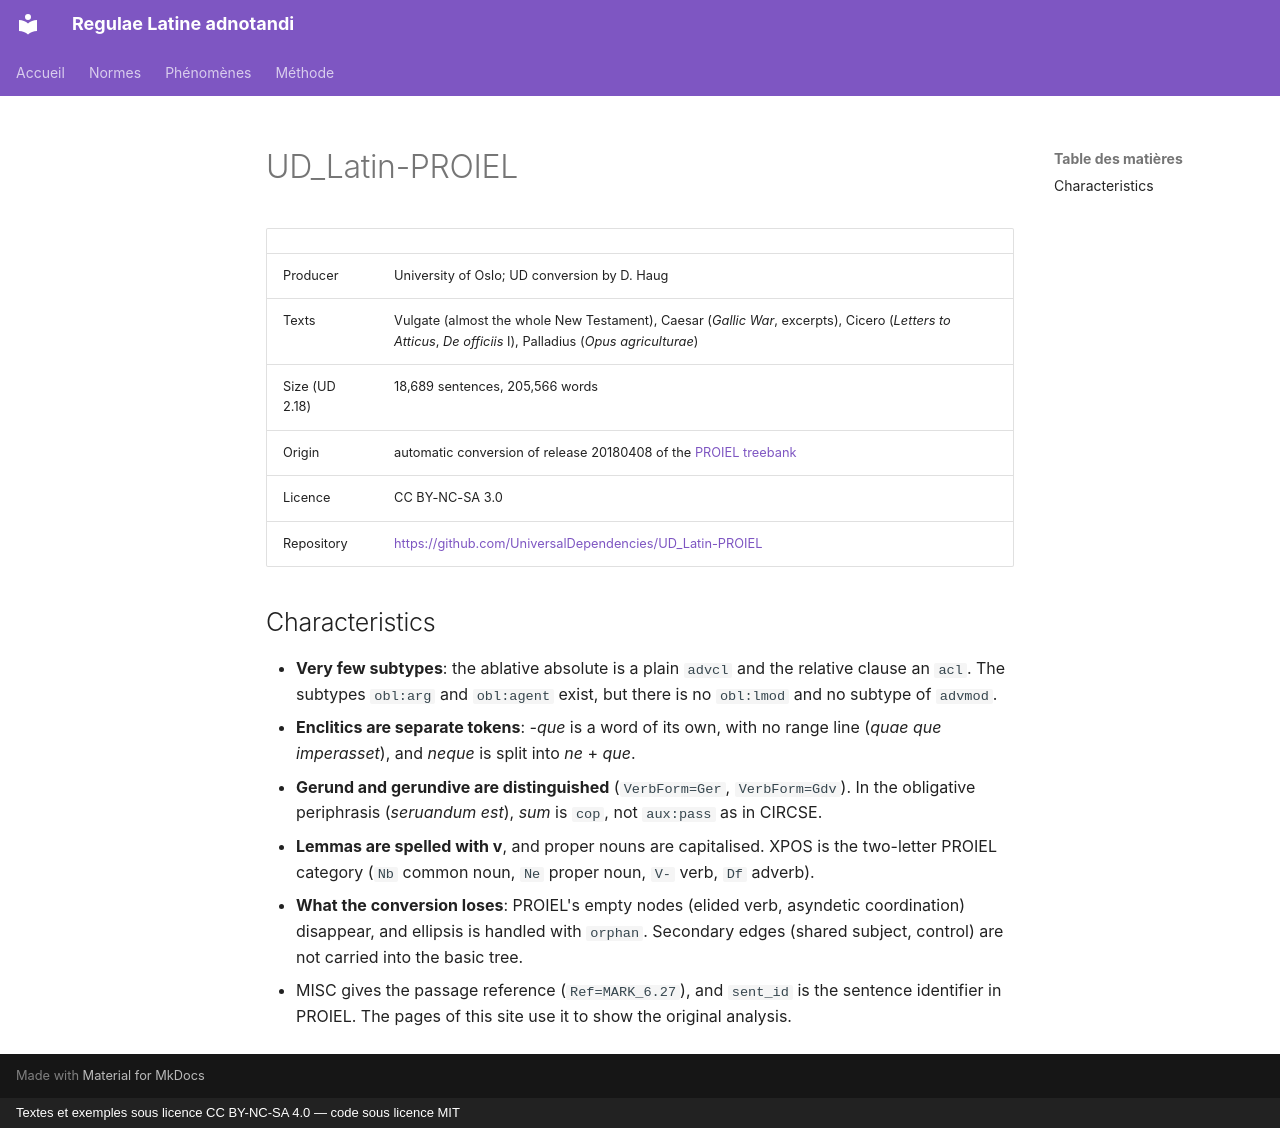

repository: jderet/regulae-latine-adnotandi · page: normes/proiel-ud.en/index.html · generator: mkdocs · copyright: Textes et exemples sous licence CC BY-NC-SA 4.0 — code sous licence MIT

# UD_Latin-PROIEL

| | |
|---|---|
| Producer | University of Oslo; UD conversion by D. Haug |
| Texts | Vulgate (almost the whole New Testament), Caesar (*Gallic War*, excerpts), Cicero (*Letters to Atticus*, *De officiis* I), Palladius (*Opus agriculturae*) |
| Size (UD 2.18) | 18,689 sentences, 205,566 words |
| Origin | automatic conversion of release 20180408 of the [PROIEL treebank](proiel.md) |
| Licence | CC BY-NC-SA 3.0 |
| Repository | <https://github.com/UniversalDependencies/UD_Latin-PROIEL> |

## Characteristics

- **Very few subtypes**: the ablative absolute is a plain `advcl` and the relative clause an `acl`. The subtypes `obl:arg` and `obl:agent` exist, but there is no `obl:lmod` and no subtype of `advmod`.
- **Enclitics are separate tokens**: *-que* is a word of its own, with no range line (*quae que imperasset*), and *neque* is split into *ne* + *que*.
- **Gerund and gerundive are distinguished** (`VerbForm=Ger`, `VerbForm=Gdv`). In the obligative periphrasis (*seruandum est*), *sum* is `cop`, not `aux:pass` as in CIRCSE.
- **Lemmas are spelled with v**, and proper nouns are capitalised. XPOS is the two-letter PROIEL category (`Nb` common noun, `Ne` proper noun, `V-` verb, `Df` adverb).
- **What the conversion loses**: PROIEL's empty nodes (elided verb, asyndetic coordination) disappear, and ellipsis is handled with `orphan`. Secondary edges (shared subject, control) are not carried into the basic tree.
- MISC gives the passage reference (`Ref=MARK_6.27`), and `sent_id` is the sentence identifier in PROIEL. The pages of this site use it to show the original analysis.
